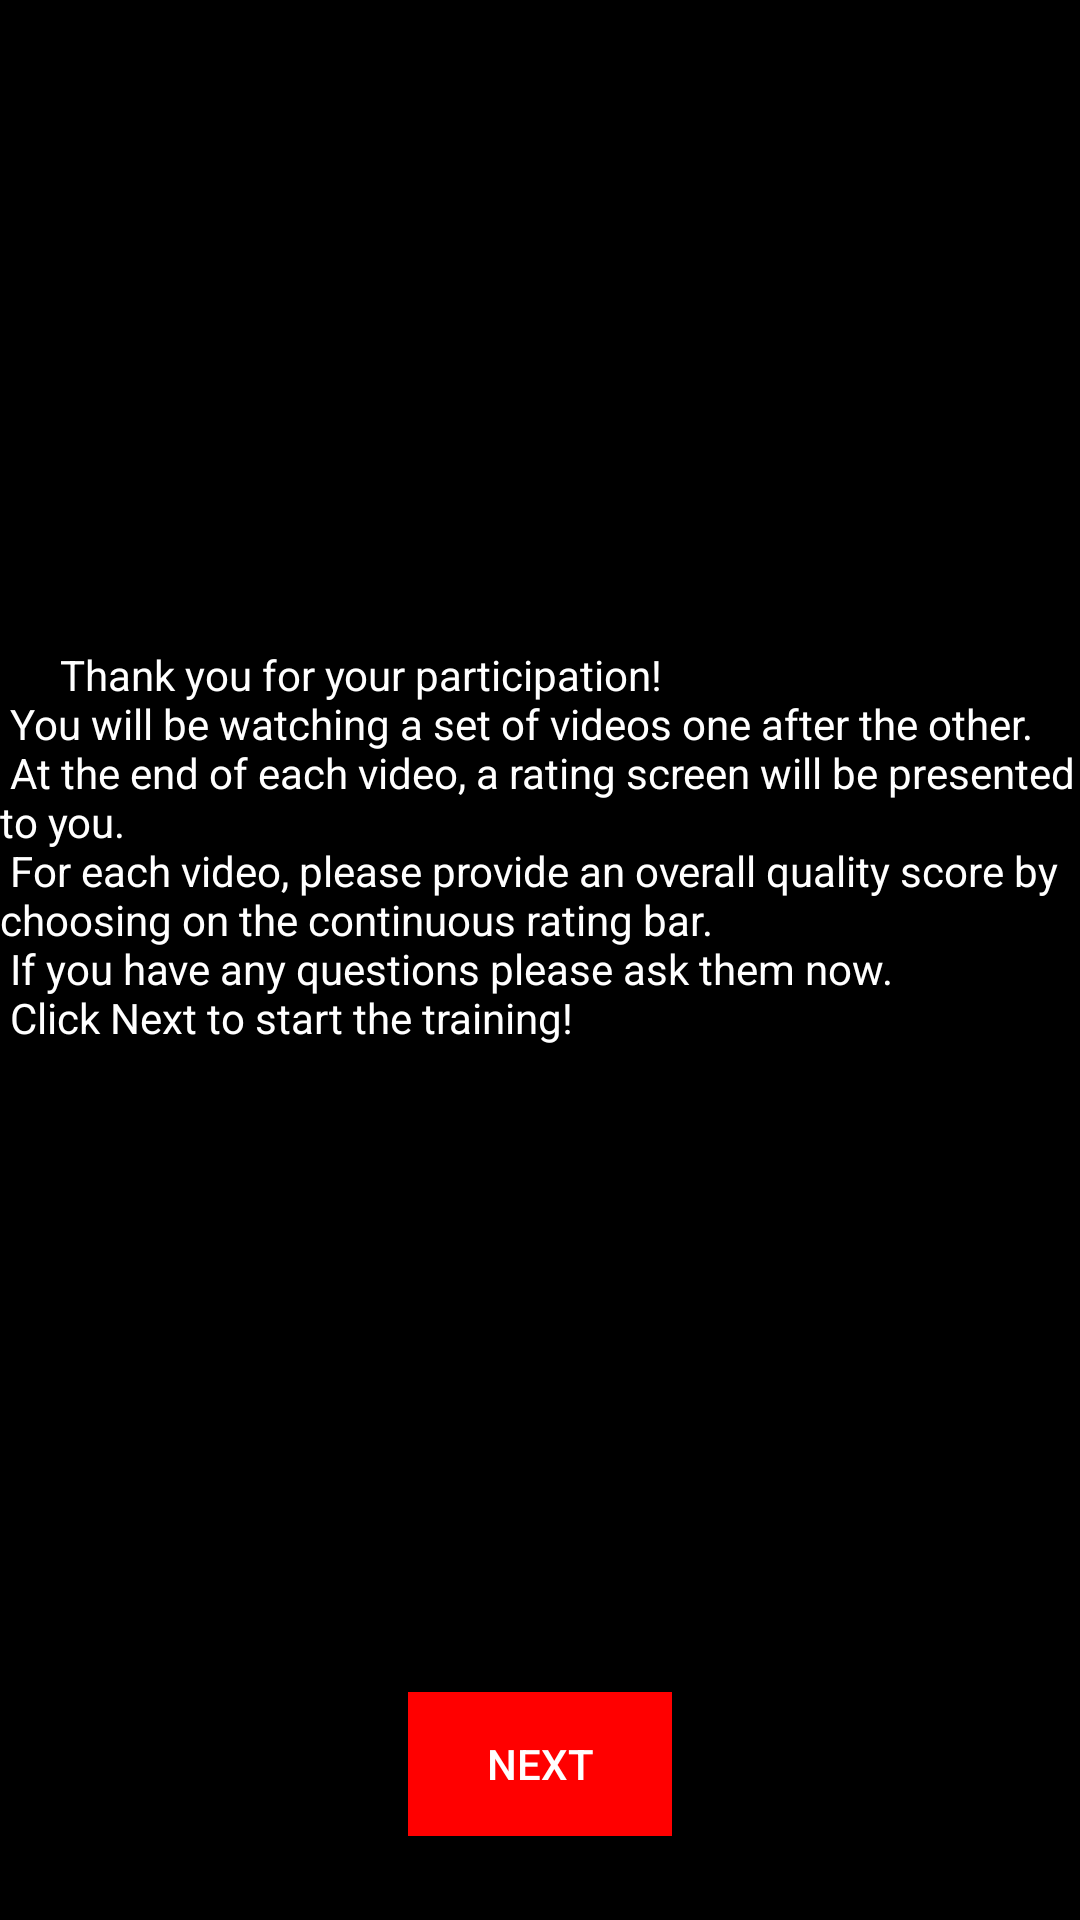

Here is an Android app screen rendered from its layout file. Give the layout XML and the strings, colors and styles it references.
<!-- AndroidManifest.xml: application theme Theme.AmazonHDR -->
<!-- res/layout/activity_message2.xml -->
<?xml version="1.0" encoding="utf-8"?>
<androidx.constraintlayout.widget.ConstraintLayout xmlns:android="http://schemas.android.com/apk/res/android"
    xmlns:app="http://schemas.android.com/apk/res-auto"
    xmlns:tools="http://schemas.android.com/tools"
    android:layout_width="match_parent"
    android:layout_height="match_parent"
    tools:context=".MessageActivity"
    android:background="@color/black">

    <TextView
        android:id="@+id/textView"
        android:layout_width="wrap_content"
        android:layout_height="wrap_content"
        android:text="@string/training_start_message"
        app:layout_constraintBottom_toTopOf="@+id/message_button"
        app:layout_constraintEnd_toEndOf="parent"
        android:textColor="@color/white"
        app:layout_constraintStart_toStartOf="parent"
        app:layout_constraintTop_toTopOf="parent" />

    <Button
        android:id="@+id/message_button"
        android:layout_width="wrap_content"
        android:layout_height="wrap_content"
        android:layout_marginBottom="28dp"
        android:text="Next"
        android:textColor="@color/white"
        android:background="@color/red"
        app:layout_constraintBottom_toBottomOf="parent"
        app:layout_constraintEnd_toEndOf="parent"
        app:layout_constraintStart_toStartOf="parent" />

</androidx.constraintlayout.widget.ConstraintLayout>
<!-- resources referenced by this layout -->
<resources>
  <color name="black">#FF000000</color>
  <color name="red">#FF0000</color>
  <color name="white">#FFFFFFFF</color>
  <string name="training_start_message">
          \t\t\tThank you for your participation!\n
          You will be watching a set of videos one after the other.\n
          At the end of each video, a rating screen will be presented to you.\n
          For each video, please provide an overall quality score by choosing on the continuous rating bar.\n
          If you have any questions please ask them now.\n
          Click Next to start the training!
      </string>
  <style name="Theme.AmazonHDR" parent="Theme.AppCompat.DayNight.NoActionBar" />
</resources>
